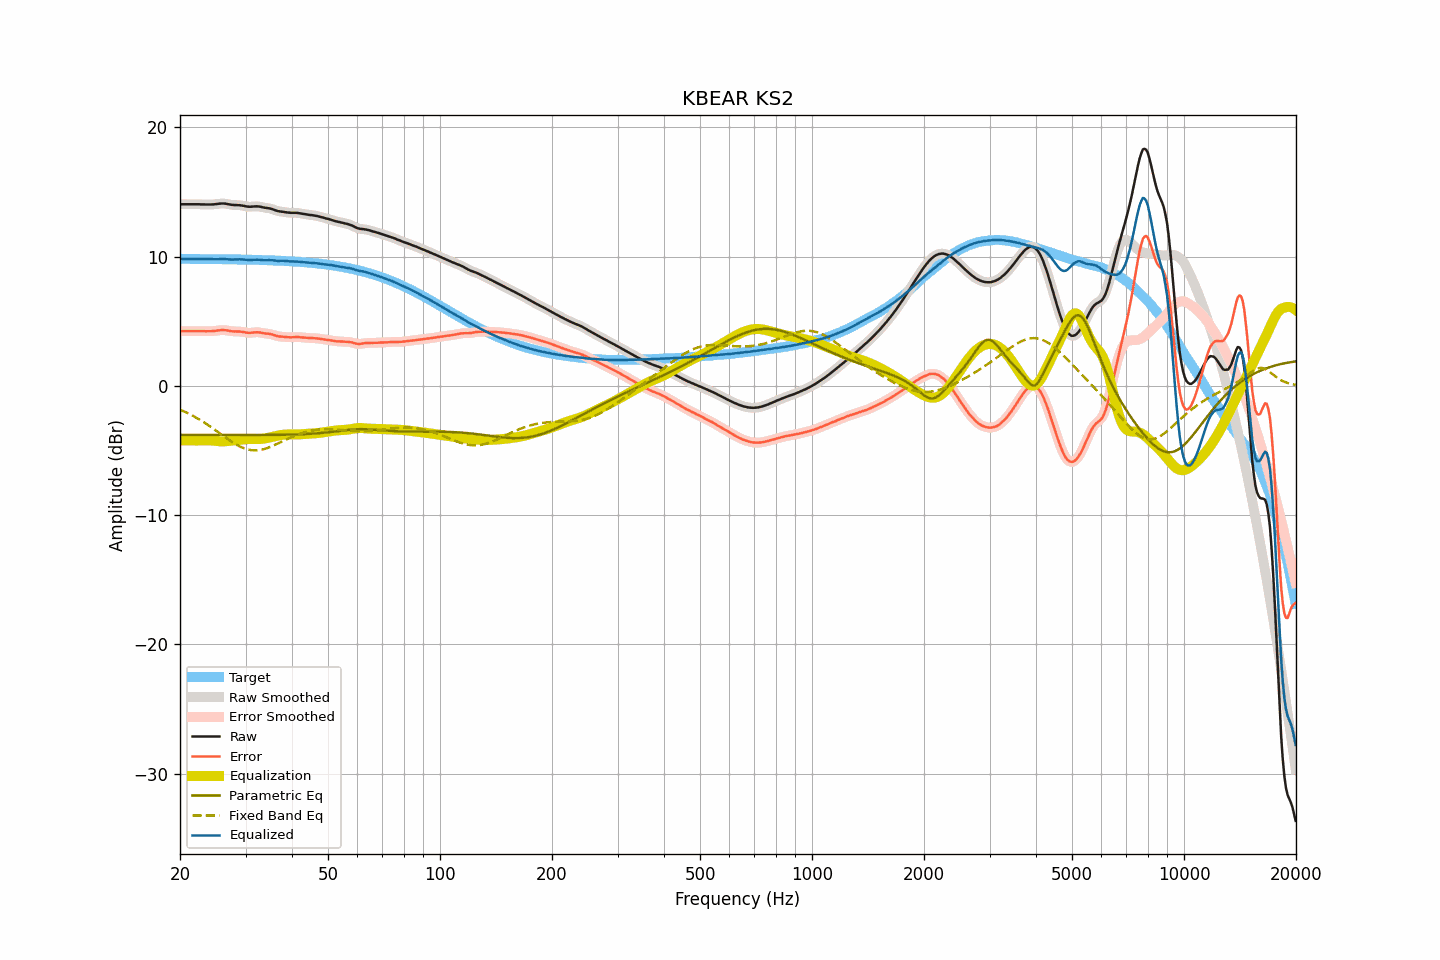

Values plotted in this chart, from the file beside it:
frequency, raw, smoothed, error, error_smoothed, equalization, parametric_eq, fixed_band_eq, equalized_raw, equalized_smoothed, target
20.00, 14.04, 14.04, 4.22, 4.22, -4.22, -3.79, -1.85, 9.82, 9.82, 9.82
20.20, 14.04, 14.04, 4.22, 4.22, -4.22, -3.79, -1.90, 9.82, 9.82, 9.81
20.40, 14.04, 14.04, 4.23, 4.23, -4.23, -3.79, -1.95, 9.81, 9.81, 9.81
20.61, 14.04, 14.04, 4.23, 4.23, -4.23, -3.79, -2.01, 9.81, 9.81, 9.81
20.81, 14.04, 14.04, 4.23, 4.23, -4.23, -3.79, -2.07, 9.81, 9.81, 9.81
21.02, 14.04, 14.04, 4.23, 4.23, -4.23, -3.79, -2.13, 9.81, 9.81, 9.81
21.23, 14.04, 14.04, 4.23, 4.23, -4.23, -3.80, -2.19, 9.81, 9.81, 9.81
21.44, 14.04, 14.04, 4.23, 4.23, -4.23, -3.80, -2.26, 9.81, 9.81, 9.81
21.66, 14.04, 14.04, 4.23, 4.23, -4.23, -3.80, -2.32, 9.81, 9.81, 9.81
21.87, 14.04, 14.04, 4.23, 4.23, -4.23, -3.80, -2.39, 9.81, 9.81, 9.81
22.09, 14.04, 14.04, 4.23, 4.23, -4.23, -3.80, -2.46, 9.81, 9.81, 9.81
22.31, 14.04, 14.04, 4.23, 4.23, -4.23, -3.80, -2.53, 9.81, 9.81, 9.81
22.54, 14.04, 14.04, 4.23, 4.23, -4.23, -3.80, -2.60, 9.81, 9.81, 9.81
22.76, 14.03, 14.03, 4.22, 4.23, -4.23, -3.80, -2.68, 9.80, 9.81, 9.81
22.99, 14.03, 14.03, 4.22, 4.22, -4.22, -3.80, -2.75, 9.81, 9.81, 9.80
23.22, 14.03, 14.02, 4.23, 4.22, -4.22, -3.80, -2.83, 9.81, 9.80, 9.80
23.45, 14.02, 14.02, 4.22, 4.22, -4.22, -3.80, -2.91, 9.80, 9.80, 9.80
23.69, 14.02, 14.02, 4.22, 4.22, -4.22, -3.80, -3.00, 9.80, 9.80, 9.80
23.92, 14.02, 14.02, 4.22, 4.22, -4.22, -3.80, -3.08, 9.80, 9.80, 9.80
24.16, 14.02, 14.02, 4.22, 4.22, -4.23, -3.80, -3.16, 9.79, 9.80, 9.80
24.40, 14.03, 14.03, 4.23, 4.23, -4.23, -3.80, -3.25, 9.80, 9.79, 9.80
24.65, 14.03, 14.03, 4.23, 4.24, -4.24, -3.80, -3.34, 9.78, 9.79, 9.80
24.89, 14.05, 14.05, 4.25, 4.25, -4.26, -3.80, -3.43, 9.79, 9.79, 9.80
25.14, 14.06, 14.06, 4.27, 4.27, -4.27, -3.80, -3.52, 9.79, 9.79, 9.79
25.39, 14.08, 14.08, 4.29, 4.29, -4.28, -3.80, -3.61, 9.80, 9.79, 9.79
25.65, 14.09, 14.09, 4.30, 4.30, -4.29, -3.80, -3.70, 9.80, 9.80, 9.79
25.91, 14.10, 14.10, 4.31, 4.31, -4.30, -3.80, -3.79, 9.80, 9.80, 9.79
26.16, 14.10, 14.10, 4.31, 4.31, -4.30, -3.80, -3.88, 9.80, 9.80, 9.79
26.43, 14.09, 14.09, 4.30, 4.30, -4.29, -3.80, -3.97, 9.80, 9.80, 9.79
26.69, 14.07, 14.07, 4.28, 4.29, -4.28, -3.80, -4.05, 9.79, 9.79, 9.78
26.96, 14.05, 14.05, 4.27, 4.26, -4.27, -3.80, -4.14, 9.78, 9.78, 9.78
27.23, 14.02, 14.02, 4.24, 4.24, -4.25, -3.81, -4.23, 9.77, 9.77, 9.78
27.50, 14.00, 14.00, 4.22, 4.22, -4.24, -3.81, -4.31, 9.76, 9.77, 9.78
27.77, 13.99, 13.99, 4.21, 4.21, -4.22, -3.81, -4.39, 9.77, 9.76, 9.78
28.05, 13.98, 13.98, 4.20, 4.21, -4.21, -3.81, -4.47, 9.77, 9.77, 9.78
28.33, 13.98, 13.98, 4.21, 4.20, -4.20, -3.81, -4.54, 9.78, 9.77, 9.77
28.62, 13.97, 13.97, 4.20, 4.20, -4.19, -3.81, -4.61, 9.78, 9.78, 9.77
28.90, 13.97, 13.96, 4.20, 4.20, -4.18, -3.81, -4.68, 9.79, 9.78, 9.77
29.19, 13.95, 13.95, 4.18, 4.18, -4.17, -3.81, -4.74, 9.78, 9.78, 9.77
29.48, 13.93, 13.93, 4.17, 4.17, -4.16, -3.81, -4.79, 9.77, 9.77, 9.76
29.78, 13.91, 13.91, 4.15, 4.14, -4.14, -3.81, -4.84, 9.77, 9.76, 9.76
30.08, 13.88, 13.88, 4.12, 4.12, -4.13, -3.81, -4.88, 9.75, 9.75, 9.76
30.38, 13.86, 13.86, 4.10, 4.11, -4.12, -3.81, -4.92, 9.74, 9.74, 9.76
30.68, 13.85, 13.85, 4.10, 4.10, -4.12, -3.81, -4.95, 9.73, 9.73, 9.75
30.99, 13.85, 13.85, 4.10, 4.10, -4.11, -3.81, -4.97, 9.73, 9.74, 9.75
31.30, 13.86, 13.86, 4.11, 4.11, -4.12, -3.81, -4.98, 9.74, 9.74, 9.75
31.61, 13.87, 13.87, 4.13, 4.13, -4.12, -3.81, -4.99, 9.75, 9.75, 9.74
31.93, 13.88, 13.88, 4.14, 4.14, -4.12, -3.81, -4.99, 9.76, 9.75, 9.74
32.24, 13.88, 13.88, 4.14, 4.14, -4.12, -3.81, -4.99, 9.76, 9.76, 9.74
32.57, 13.87, 13.87, 4.14, 4.13, -4.12, -3.80, -4.97, 9.75, 9.75, 9.73
32.89, 13.85, 13.85, 4.12, 4.12, -4.11, -3.80, -4.96, 9.74, 9.74, 9.73
33.22, 13.82, 13.82, 4.09, 4.09, -4.10, -3.80, -4.93, 9.72, 9.72, 9.73
33.55, 13.79, 13.79, 4.07, 4.07, -4.08, -3.80, -4.90, 9.70, 9.71, 9.72
33.89, 13.77, 13.77, 4.05, 4.05, -4.06, -3.80, -4.87, 9.70, 9.71, 9.72
34.23, 13.75, 13.75, 4.03, 4.04, -4.04, -3.80, -4.83, 9.71, 9.71, 9.71
34.57, 13.74, 13.73, 4.03, 4.02, -4.02, -3.80, -4.78, 9.72, 9.72, 9.71
34.92, 13.71, 13.71, 4.00, 4.01, -3.99, -3.80, -4.73, 9.72, 9.72, 9.71
35.27, 13.68, 13.68, 3.98, 3.98, -3.96, -3.80, -4.68, 9.72, 9.72, 9.70
35.62, 13.64, 13.64, 3.94, 3.94, -3.93, -3.80, -4.63, 9.71, 9.70, 9.70
35.97, 13.59, 13.59, 3.90, 3.90, -3.90, -3.80, -4.57, 9.68, 9.69, 9.69
... 635 more rows
